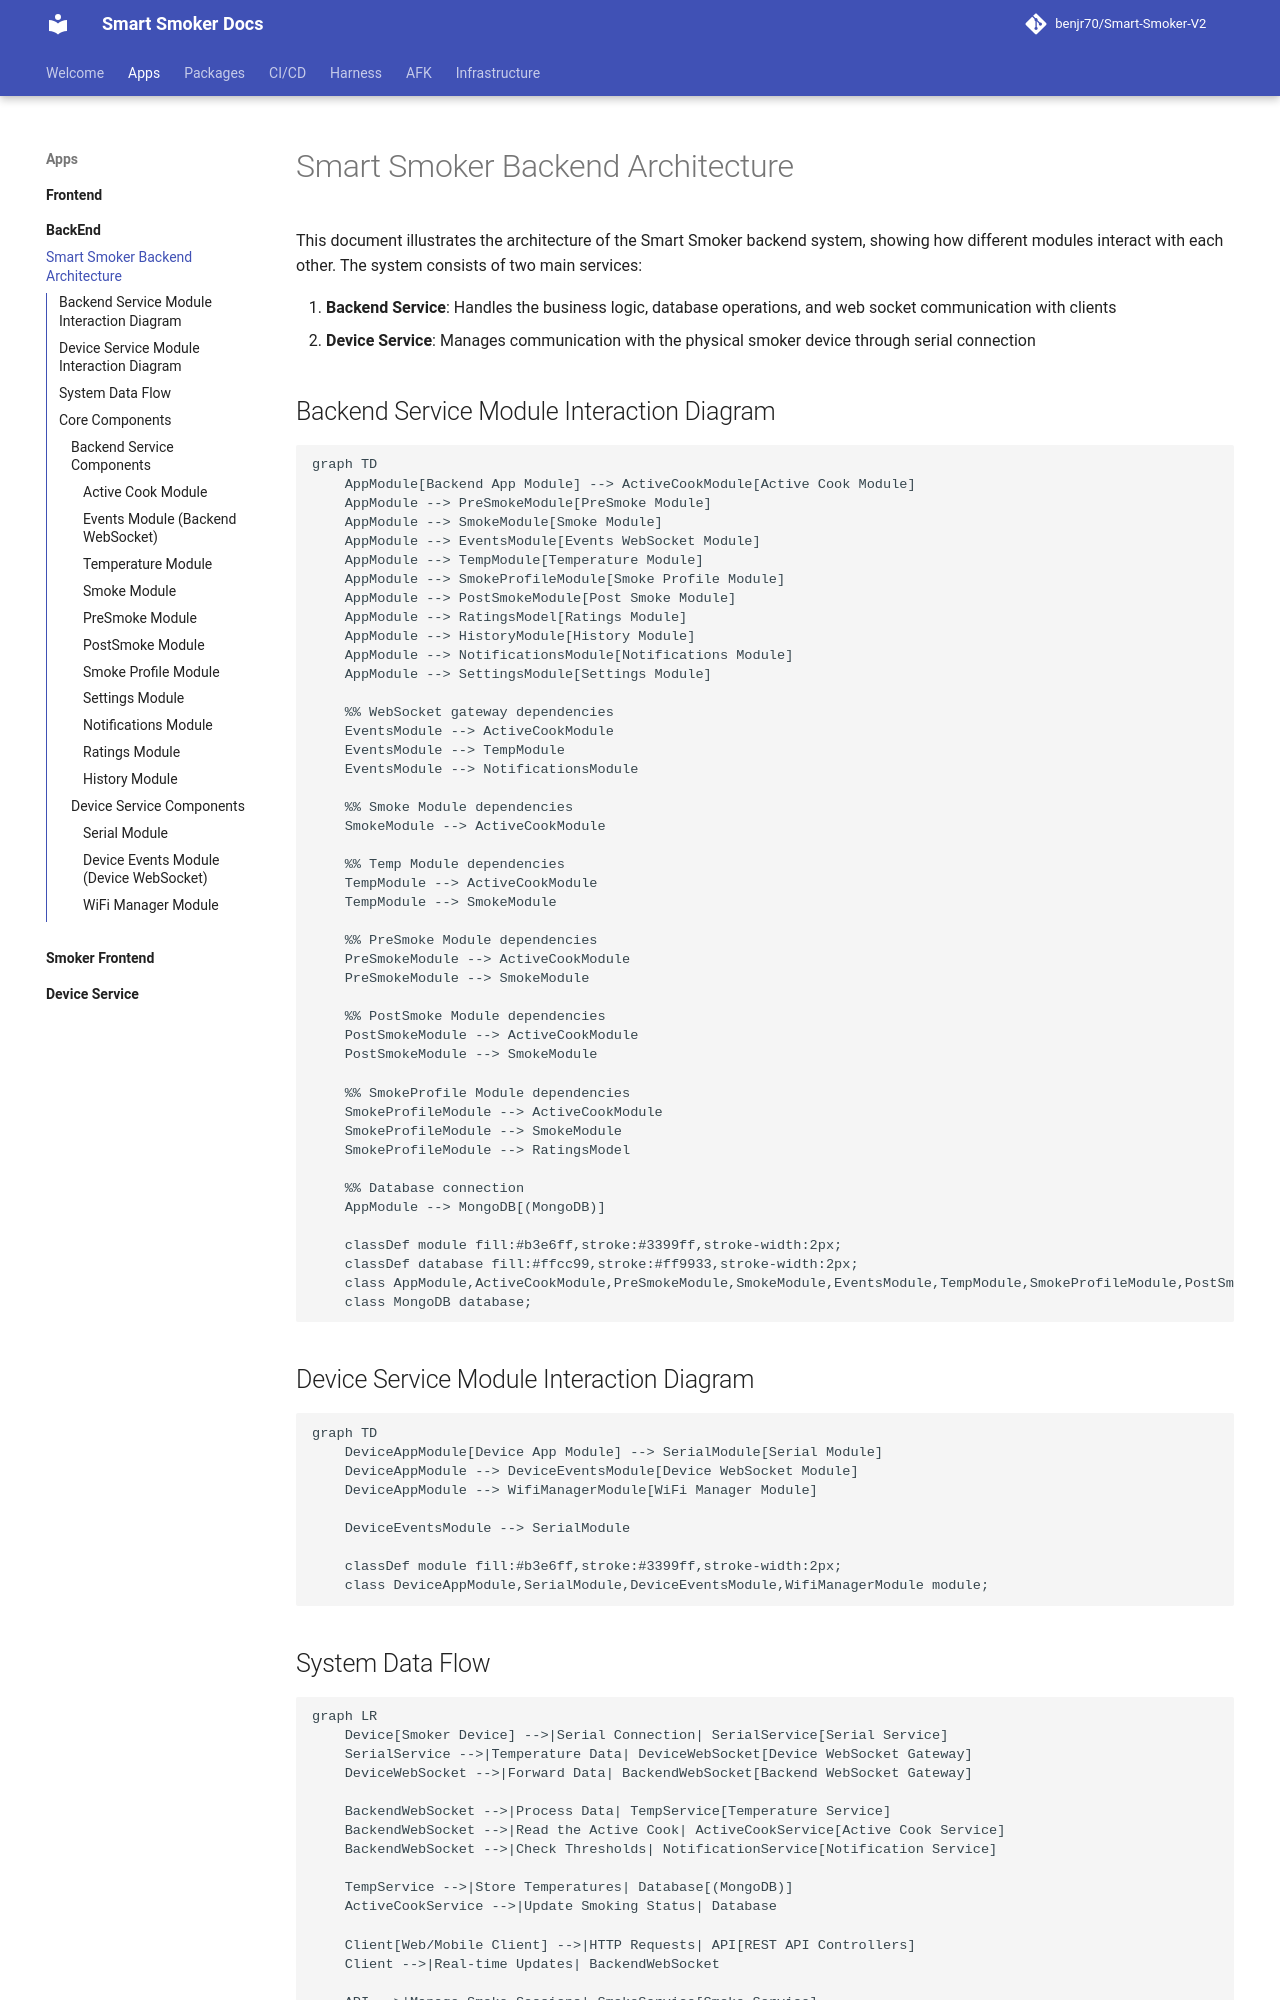

repository: benjr70/Smart-Smoker-V2 · page: Backend/backend-architecture/index.html · generator: mkdocs

# Smart Smoker Backend Architecture

This document illustrates the architecture of the Smart Smoker backend system, showing how different modules interact with each other. The system consists of two main services:

1. **Backend Service**: Handles the business logic, database operations, and web socket communication with clients
2. **Device Service**: Manages communication with the physical smoker device through serial connection

## Backend Service Module Interaction Diagram

```mermaid
graph TD
    AppModule[Backend App Module] --> ActiveCookModule[Active Cook Module]
    AppModule --> PreSmokeModule[PreSmoke Module]
    AppModule --> SmokeModule[Smoke Module]
    AppModule --> EventsModule[Events WebSocket Module]
    AppModule --> TempModule[Temperature Module]
    AppModule --> SmokeProfileModule[Smoke Profile Module]
    AppModule --> PostSmokeModule[Post Smoke Module]
    AppModule --> RatingsModel[Ratings Module]
    AppModule --> HistoryModule[History Module]
    AppModule --> NotificationsModule[Notifications Module]
    AppModule --> SettingsModule[Settings Module]
    
    %% WebSocket gateway dependencies
    EventsModule --> ActiveCookModule
    EventsModule --> TempModule
    EventsModule --> NotificationsModule
    
    %% Smoke Module dependencies
    SmokeModule --> ActiveCookModule
    
    %% Temp Module dependencies
    TempModule --> ActiveCookModule
    TempModule --> SmokeModule
    
    %% PreSmoke Module dependencies
    PreSmokeModule --> ActiveCookModule
    PreSmokeModule --> SmokeModule
    
    %% PostSmoke Module dependencies
    PostSmokeModule --> ActiveCookModule
    PostSmokeModule --> SmokeModule
    
    %% SmokeProfile Module dependencies
    SmokeProfileModule --> ActiveCookModule
    SmokeProfileModule --> SmokeModule
    SmokeProfileModule --> RatingsModel
    
    %% Database connection
    AppModule --> MongoDB[(MongoDB)]
    
    classDef module fill:#b3e6ff,stroke:#3399ff,stroke-width:2px;
    classDef database fill:#ffcc99,stroke:#ff9933,stroke-width:2px;
    class AppModule,ActiveCookModule,PreSmokeModule,SmokeModule,EventsModule,TempModule,SmokeProfileModule,PostSmokeModule,RatingsModel,HistoryModule,NotificationsModule,SettingsModule module;
    class MongoDB database;
```

## Device Service Module Interaction Diagram

```mermaid
graph TD
    DeviceAppModule[Device App Module] --> SerialModule[Serial Module]
    DeviceAppModule --> DeviceEventsModule[Device WebSocket Module]
    DeviceAppModule --> WifiManagerModule[WiFi Manager Module]
    
    DeviceEventsModule --> SerialModule
    
    classDef module fill:#b3e6ff,stroke:#3399ff,stroke-width:2px;
    class DeviceAppModule,SerialModule,DeviceEventsModule,WifiManagerModule module;
```
